Run: headless pygame with SDL's dummy video driver; simulated clock (each Clock.tick advances the game by its frame time, no real sleeping); random seed 0; keys injected as events and as key.get_pressed() state; no mouse input; restart key SPACE tapped at the start of phases 3 and 4.
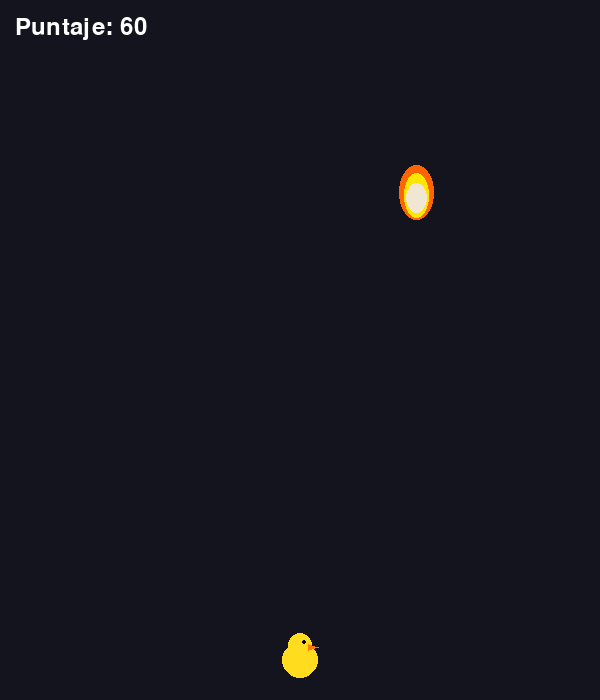
Frame 1 of 4 · flips 1–60 · no input
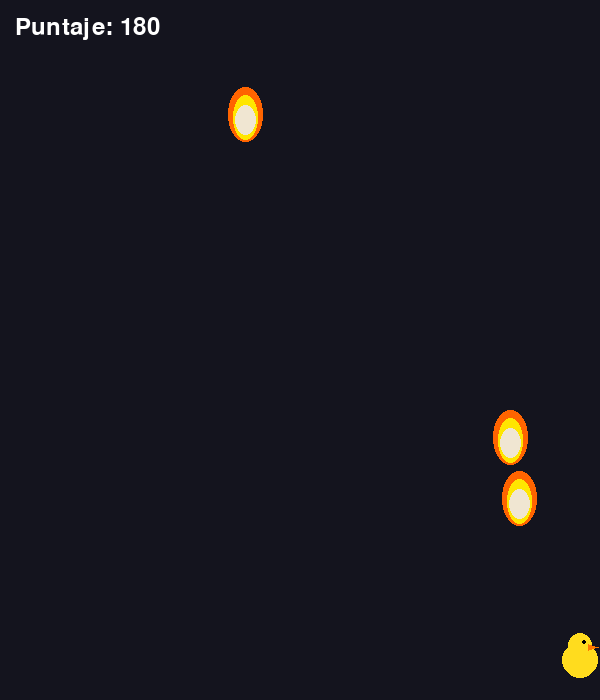
Frame 2 of 4 · flips 61–180 · tapped SPACE, RETURN · held RIGHT (→), D
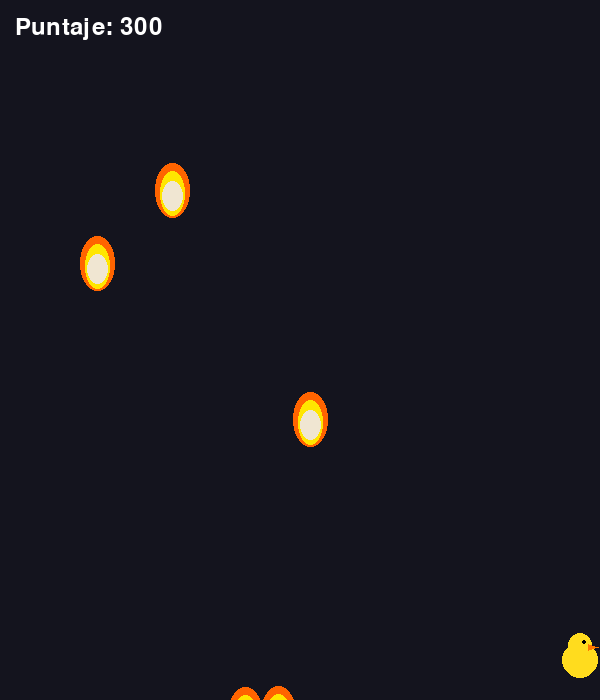
Frame 3 of 4 · flips 181–300 · tapped SPACE · held DOWN (↓), S
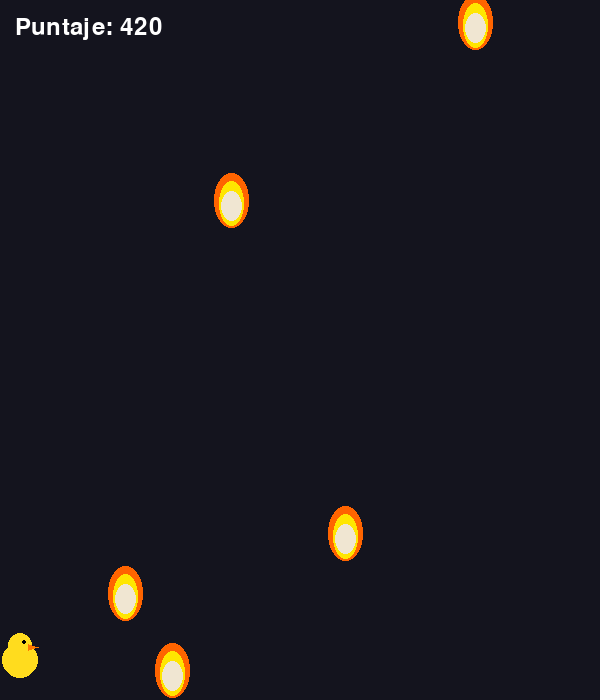
Frame 4 of 4 · flips 301–420 · tapped SPACE · held LEFT (←), A, UP (↑), W

The pygame program that drew these frames:

import pygame
import random
import sys

# Inicialización de Pygame
pygame.init()

# Configuración de la pantalla
ANCHO, ALTO = 600, 700
pantalla = pygame.display.set_mode((ANCHO, ALTO))
pygame.display.set_caption("Patito vs Huevos de Fuego")
reloj = pygame.time.Clock()

# Colores
NEGRO = (20, 20, 30)
BLANCO = (255, 255, 255)
AMARILLO_PATITO = (255, 220, 30)
NARANJA_PICO = (255, 120, 0)
HUEVO_COLOR = (240, 230, 210)
FUEGO_AMARILLO = (255, 230, 0)
FUEGO_NARANJA = (255, 100, 0)
ROJO_TEXTO = (240, 60, 60)

# Fuente del sistema integrada
fuente = pygame.font.Font(None, 36)

# ----------------------------------------------------
# CLASE JUGADOR (El Patito Amarillo)
# ----------------------------------------------------
class Patito(pygame.sprite.Sprite):
    def __init__(self):
        super().__init__()
        self.image = pygame.Surface((50, 50), pygame.SRCALPHA)
        self.rect = self.image.get_rect()
        self.rect.centerx = ANCHO // 2
        self.rect.bottom = ALTO - 20
        self.velocidad = 8
        self.dibujar_patito()

    def dibujar_patito(self):
        # Cuerpo del patito
        pygame.draw.circle(self.image, AMARILLO_PATITO, (25, 30), 18)
        # Cabeza del patito
        pygame.draw.circle(self.image, AMARILLO_PATITO, (25, 15), 12)
        # Ojo negro
        pygame.draw.circle(self.image, (0, 0, 0), (29, 12), 2)
        # Pico naranja
        pygame.draw.polygon(self.image, NARANJA_PICO, [(33, 14), (43, 17), (33, 20)])

    def actualizar(self, teclas):
        # Movimiento exclusivamente horizontal (izquierda / derecha)
        if teclas[pygame.K_LEFT] and self.rect.left > 0:
            self.rect.x -= self.velocidad
        if teclas[pygame.K_RIGHT] and self.rect.right < ANCHO:
            self.rect.x += self.velocidad

# ----------------------------------------------------
# CLASE OBSTÁCULO (Huevo con Fuego)
# ----------------------------------------------------
class HuevoFuego(pygame.sprite.Sprite):
    def __init__(self):
        super().__init__()
        self.image = pygame.Surface((45, 60), pygame.SRCALPHA)
        self.rect = self.image.get_rect()
        self.rect.x = random.randint(0, ANCHO - 45)
        self.rect.y = random.randint(-100, -40)
        self.velocidad = random.randint(4, 9)
        self.dibujar_huevo_fuego()

    def dibujar_huevo_fuego(self):
        # Llamas de fuego al fondo (amarillo y naranja)
        pygame.draw.ellipse(self.image, FUEGO_NARANJA, (5, 0, 35, 55))
        pygame.draw.ellipse(self.image, FUEGO_AMARILLO, (10, 8, 25, 45))
        # Huevo en el centro
        pygame.draw.ellipse(self.image, HUEVO_COLOR, (12, 18, 21, 30))

    def update(self):
        self.rect.y += self.velocidad
        # Eliminar al salir de la pantalla
        if self.rect.top > ALTO:
            self.kill()

# ----------------------------------------------------
# BUCLE PRINCIPAL DEL JUEGO
# ----------------------------------------------------
patito = Patito()
grupo_jugador = pygame.sprite.GroupSingle(patito)
obstaculos = pygame.sprite.Group()

puntaje = 0
game_over = False
contador_spawn = 0
frecuencia_spawn = 30  # Controla la velocidad de aparición inicial

while True:
    for evento in pygame.event.get():
        if evento.type == pygame.QUIT:
            pygame.quit()
            sys.exit()

    teclas = pygame.key.get_pressed()

    if not game_over:
        patito.actualizar(teclas)

        # Aumento progresivo de dificultad (caen más huevos con el tiempo)
        contador_spawn += 1
        if contador_spawn >= frecuencia_spawn:
            obstaculos.add(HuevoFuego())
            contador_spawn = 0
            if frecuencia_spawn > 8:
                frecuencia_spawn -= 0.1

        obstaculos.update()

        # Detección de colisiones
        if pygame.sprite.spritecollide(patito, obstaculos, False):
            game_over = True

        puntaje += 1
    else:
        # Reiniciar partida con la tecla ESPACIO
        if teclas[pygame.K_SPACE]:
            patito = Patito()
            grupo_jugador = pygame.sprite.GroupSingle(patito)
            obstaculos.empty()
            puntaje = 0
            frecuencia_spawn = 30
            game_over = False

    # Renderizado en pantalla
    pantalla.fill(NEGRO)
    grupo_jugador.draw(pantalla)
    obstaculos.draw(pantalla)

    # Marcador de Puntaje
    txt_puntaje = fuente.render(f"Puntaje: {puntaje}", True, BLANCO)
    pantalla.blit(txt_puntaje, (15, 15))

    # Pantalla de Game Over
    if game_over:
        txt_go = fuente.render("¡PATITO FRITO! Presioná [ESPACIO]", True, ROJO_TEXTO)
        rect_go = txt_go.get_rect(center=(ANCHO // 2, ALTO // 2))
        pantalla.blit(txt_go, rect_go)

    pygame.display.flip()
    reloj.tick(60)
